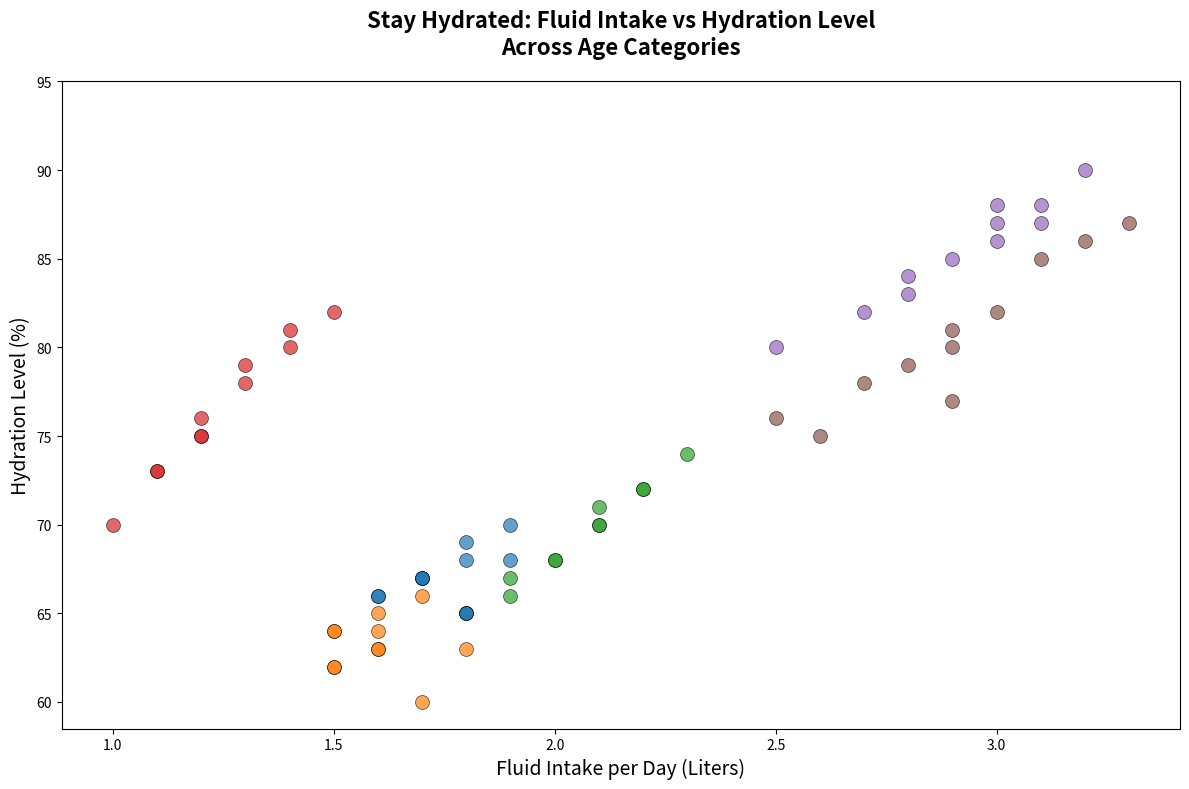

Here is the Python script that generated this plot:
import matplotlib.pyplot as plt
import numpy as np

age_groups = ['Youngsters', 'Adolescents', 'Grown-ups', 'Old Folks', 'Youths', 'Sages']
daily_fluid_intake_liters = {
    'Youngsters': [1.0, 1.2, 1.1, 1.4, 1.3, 1.2, 1.1, 1.5, 1.2, 1.3, 1.4],
    'Adolescents': [1.8, 2.0, 1.9, 2.1, 2.2, 2.1, 2.3, 1.9, 2.0, 2.1, 2.2],
    'Grown-ups': [2.5, 2.8, 2.7, 2.9, 3.0, 3.1, 3.0, 3.2, 2.8, 3.1, 3.0],
    'Old Folks': [1.8, 1.9, 1.7, 1.6, 1.8, 1.7, 1.9, 1.8, 1.6, 1.7, 1.8],
    'Youths': [2.6, 2.9, 2.5, 2.7, 2.8, 2.9, 3.0, 3.1, 2.9, 3.3, 3.2],
    'Sages': [1.7, 1.8, 1.5, 1.6, 1.5, 1.6, 1.7, 1.5, 1.6, 1.5, 1.6]
}
hydration_levels = {
    'Youngsters': [70, 75, 73, 80, 78, 75, 73, 82, 76, 79, 81],
    'Adolescents': [65, 68, 67, 70, 72, 71, 74, 66, 68, 70, 72],
    'Grown-ups': [80, 83, 82, 85, 87, 88, 86, 90, 84, 87, 88],
    'Old Folks': [65, 68, 67, 66, 65, 67, 70, 68, 66, 67, 69],
    'Youths': [75, 77, 76, 78, 79, 80, 82, 85, 81, 87, 86],
    'Sages': [60, 63, 62, 65, 64, 63, 66, 64, 63, 62, 64]
}

# Manually shuffled colors
colors = ['tab:red', 'tab:green', 'tab:purple', 'tab:blue', 'tab:brown', 'tab:orange']

fig, ax = plt.subplots(figsize=(12, 8))

for age_group, color in zip(age_groups, colors):
    fluid_intake = daily_fluid_intake_liters[age_group]
    hydration = hydration_levels[age_group]
    ax.scatter(fluid_intake, hydration, color=color, alpha=0.7, edgecolors='black', linewidth=0.5, s=100)

plt.title("Stay Hydrated: Fluid Intake vs Hydration Level\nAcross Age Categories", fontsize=16, fontweight='bold', pad=20)
plt.xlabel("Fluid Intake per Day (Liters)", fontsize=14)
plt.ylabel("Hydration Level (%)", fontsize=14)

plt.xticks(np.arange(1.0, 3.5, 0.5))
plt.yticks(np.arange(60, 100, 5))

plt.tight_layout()
plt.show()
